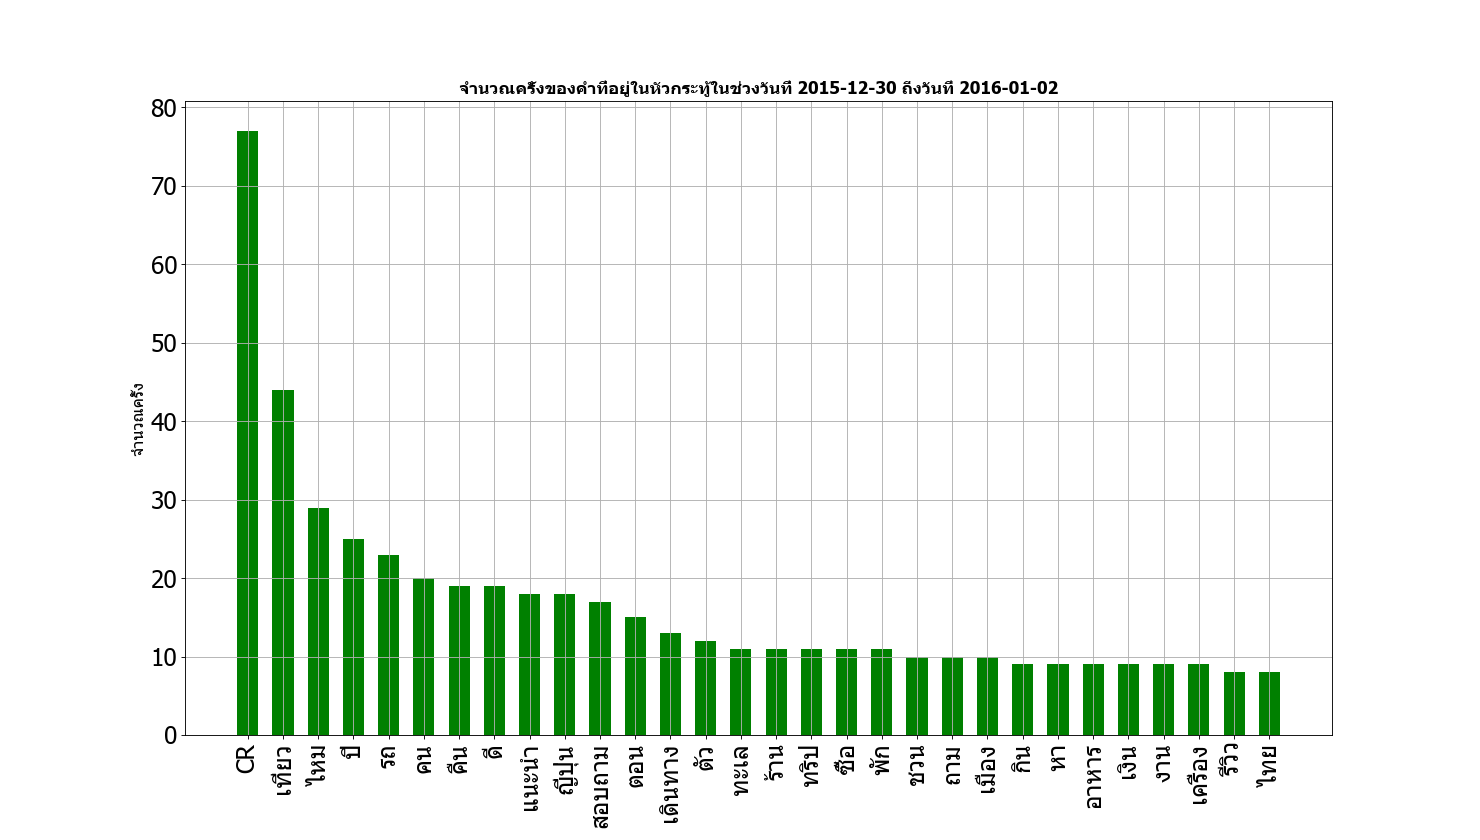

The data file committed next to this chart (first rows):
Word, Count
CR, 77
เที่ยว, 44
ไหม, 29
ปี, 25
รถ, 23
คน, 20
คืน, 19
ดี, 19
แนะนำ, 18
ญี่ปุ่น, 18
สอบถาม, 17
ตอน, 15
เดินทาง, 13
ตัว, 12
ทะเล, 11
ร้าน, 11
ทริป, 11
ซื้อ, 11
พัก, 11
ชวน, 10
ถาม, 10
เมือง, 10
กิน, 9
หา, 9
อาหาร, 9
เงิน, 9
งาน, 9
เครื่อง, 9
รีวิว, 8
ไทย, 8
รูป, 8
ดู, 8
รบกวน, 8
ทำ, 8
เส้นทาง, 7
เดิน, 7
ถ่าย, 7
กล้อง, 7
ชีวิต, 7
จอง, 7
ค้อ, 6
เพื่อน, 6
2015, 6
เดือน, 6
แฟน, 6
10, 6
ราคา, 6
ทัวร์, 6
เรียน, 6
ค่า, 6
น้ำ, 6
เกาะ, 6
ตู้, 5
เรื่อง, 5
ภาษา, 5
amp, 5
งบ, 5
บาท, 5
ผม, 5
อเมริกา, 5
... 1,231 more rows
